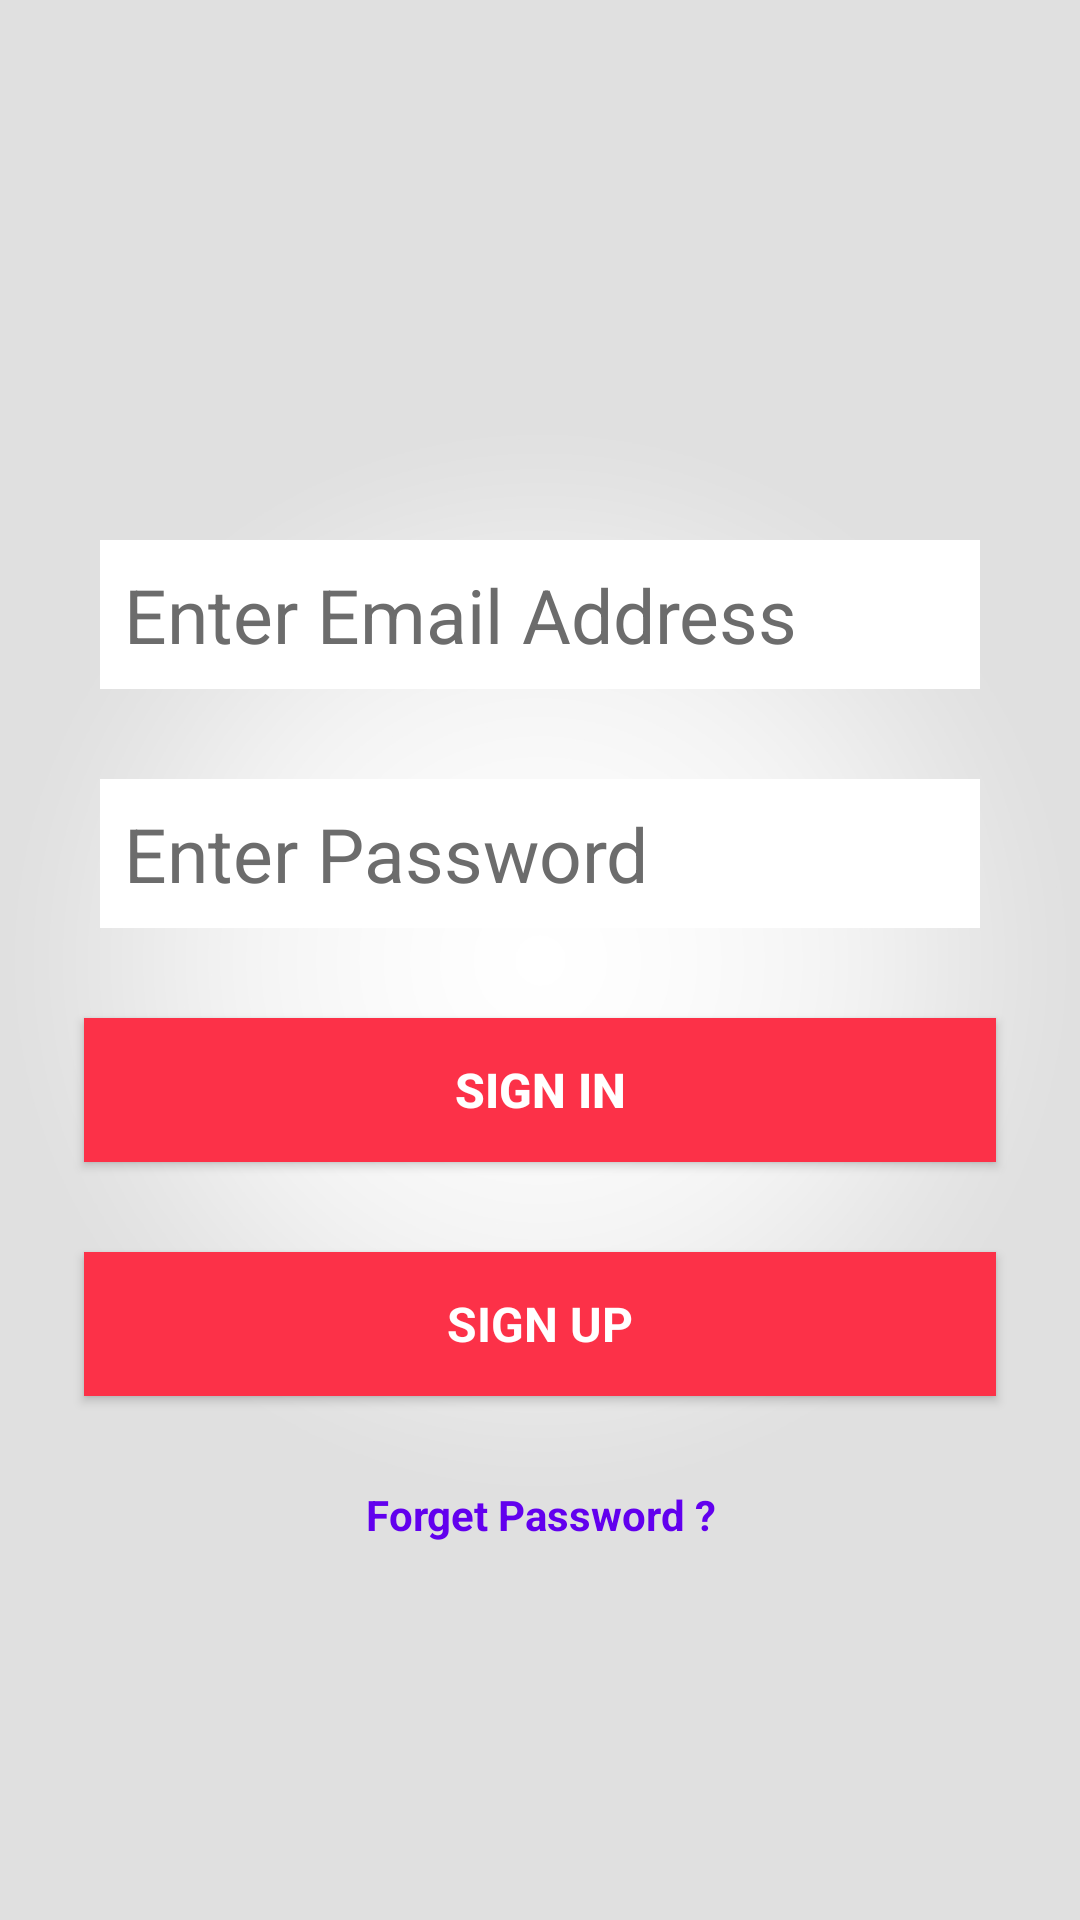

This screen was rendered from an Android layout file. Write that file and the resources it references.
<!-- AndroidManifest.xml: application theme AppTheme -->
<!-- res/layout/activity_login.xml -->
<?xml version="1.0" encoding="utf-8"?>
<ScrollView xmlns:android="http://schemas.android.com/apk/res/android"
    xmlns:app="http://schemas.android.com/apk/res-auto"
    xmlns:tools="http://schemas.android.com/tools"
    android:layout_width="match_parent"
    android:layout_height="match_parent"
    android:background="@drawable/splash"
    tools:context=".LoginActivity">

    <RelativeLayout
        android:layout_width="match_parent"
        android:layout_height="match_parent"  >
        <ImageView
        android:layout_width="120dp"
        android:layout_height="120dp"
        android:src="@drawable/shopping_cart"
        android:id="@+id/cartShop"
        android:layout_marginTop="30dp"
        android:layout_alignParentTop="true"
        android:layout_centerHorizontal="true"/>

    <EditText
        android:id="@+id/emailInput"
        android:layout_width="wrap_content"
        android:layout_height="wrap_content"
        android:hint="Enter Email Address"
        android:layout_below="@id/cartShop"
        android:inputType="textEmailAddress"
        android:background="#fff"
        android:ems="10"
        android:layout_centerHorizontal="true"
        android:padding="8dp"
        android:textColor="#363636"
        android:textColorHint="#6c6c6c"
        android:layout_marginTop="30dp"
        android:maxLines="1"
        android:singleLine="true"
        android:textSize="25dp"/>

    <EditText
        android:id="@+id/passwordInput"
        android:layout_width="wrap_content"
        android:layout_height="wrap_content"
        android:layout_below="@+id/emailInput"
        android:ems="10"
        android:background="#fff"
        android:layout_centerHorizontal="true"
        android:maxLines="1"
        android:singleLine="true"
        android:padding="8dp"
        android:textColor="#363636"
        android:textColorHint="#6c6c6c"
        android:layout_marginTop="30dp"
        android:hint="Enter Password"
        android:textSize="25dp"
        android:inputType="textPassword"/>

    <Button
        android:id="@+id/sign_in_button"
        android:layout_width="wrap_content"
        android:layout_height="wrap_content"
        android:layout_below="@+id/passwordInput"
        android:layout_marginTop="30dp"
        android:background="#fc3148"
        android:ems="16"
        android:layout_centerHorizontal="true"
        android:text="Sign In"
        android:textStyle="bold"
        android:textSize="16dp"
        android:textColor="#fff" />

    

    <Button
        android:id="@+id/sign_up_button"
        style="?android:textAppearanceSmall"
        android:layout_width="wrap_content"
        android:layout_height="wrap_content"
        android:layout_below="@+id/sign_in_button"
        android:layout_marginTop="30dp"
        android:background="#fc3148"
        android:textSize="16dp"
        android:ems="16"
        android:layout_centerHorizontal="true"
        android:text="Sign Up"
        android:textColor="#ffffff"
        android:textStyle="bold" />
    <TextView
        android:id="@+id/forget_password_button"
        style="?android:textAppearanceSmall"
        android:layout_width="match_parent"
        android:layout_height="wrap_content"
        android:layout_below="@+id/sign_up_button"
        android:layout_marginTop="20dp"
        android:gravity="center"
        android:padding="10dp"
        android:text="Forget Password ?"
        android:textColor="@color/colorPrimary"
        android:textStyle="bold" />

</RelativeLayout>
</ScrollView>
<!-- resources referenced by this layout -->
<resources>
  <!-- drawable splash: jpg bitmap (drawable, 187471 bytes) -->
  <style name="AppTheme" parent="Theme.AppCompat">
          
          <item name="colorPrimary">#363636</item>
          <item name="colorPrimaryDark">#606060</item>
          <item name="colorAccent">@color/colorAccent</item>
      </style>
  <!-- not gathered from this repository: default colours our renderer supplied (Android Studio template values) -->
  <color name="colorPrimary">#FF6200EE</color>
  <color name="colorAccent">#FF03DAC5</color>
</resources>
